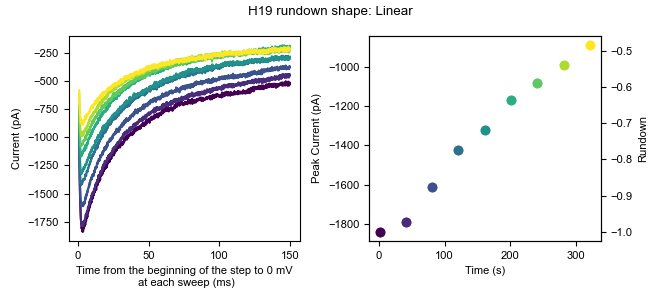

The file beside this chart, header and first rows:
0, 1, 2, 3, 4, 5, 6, 7, 8
-6.249, -7.839, -12.17, -10.62, -9.286, -11.69, -23.23, -5.515, -3.511
7.948, -4.684, -7.435, 3.579, -4.554, -18, -4.306, -5.515, -16.13
12.68, 3.203, 5.185, 13.04, 3.334, -0.6433, 0.4275, -2.36, -5.088
17.41, -6.261, 8.34, 8.311, -1.399, -5.376, -35.85, -0.7833, -5.088
11.1, -10.99, 5.185, 8.311, -17.17, -3.799, -18.5, -0.7833, 12.26
7.948, -25.19, -7.434, -7.463, -14.02, -11.69, -16.92, -2.36, -6.665
11.1, -1.529, 6.762, 0.4238, 9.643, 4.089, -4.306, 5.527, -0.3557
17.41, 11.09, 14.65, 14.62, 3.334, 16.71, 5.16, 11.84, 13.84
6.371, -12.57, -9.012, 6.734, -17.17, -0.6433, -23.23, -11.82, 5.954
-4.672, 4.78, -2.703, 14.62, -4.554, -10.11, -9.038, -10.25, 2.799
9.526, 3.203, -9.012, 2.002, -10.86, -8.531, -10.61, -7.093, 13.84
7.949, -1.529, 2.031, 2.002, -7.708, -8.53, -5.883, -5.515, 2.799
-7.826, -22.04, -9.012, -4.308, -14.02, -14.84, -27.97, -14.98, -5.088
3.216, 3.203, -2.702, 3.579, -7.709, -8.531, -23.23, 2.372, 7.531
11.1, 4.78, 2.03, 6.734, 0.1779, -6.954, -1.151, 3.949, 4.376
0.06059, -12.57, -18.48, -9.041, -29.79, -19.57, -7.461, -7.093, -16.13
0.06059, -7.839, -15.32, -5.886, -14.02, -8.531, -13.77, -11.83, -14.55
9.525, -1.529, 3.607, 6.734, 4.911, 10.4, 6.736, 8.682, 2.799
4.793, -14.15, -7.435, 0.4238, 0.1789, -2.221, -15.35, -7.093, -8.243
12.68, -7.839, 3.607, 5.156, -7.709, -13.26, -2.729, 5.527, -6.666
6.371, -6.261, 8.34, 13.04, -14.02, -2.221, 0.4275, 2.372, 2.799
4.793, 9.513, 5.185, 11.47, -10.86, -3.799, -7.461, -3.938, 4.376
14.26, 17.4, -4.28, 20.93, -14.02, 2.512, -10.61, -2.36, 5.954
18.99, -1.529, -10.59, 16.2, -9.286, 0.9337, 0.4265, 5.527, -1.934
7.948, -10.99, -16.9, 17.78, -21.91, -13.26, -20.08, -13.4, 1.222
4.793, 0.04849, -4.28, 16.2, -14.02, 4.089, -7.46, -2.36, 10.69
6.371, 7.936, 5.185, 0.4238, -6.131, 4.089, -1.15, 0.7947, 13.84
11.1, 11.09, 2.03, 16.2, 1.756, 0.9337, -1.151, 19.72, 7.531
14.26, 9.513, 3.607, 20.93, 11.22, 7.244, 13.05, 16.57, 13.84
12.68, -4.684, -1.125, 22.51, -6.131, -0.6433, -1.15, -3.937, 13.84
-4.672, -3.107, -12.17, 3.579, -20.33, -14.84, -15.35, -13.4, -12.98
6.371, -6.261, 0.4526, 14.62, -7.708, 10.4, -5.883, -0.7833, 9.109
3.216, -6.261, -10.59, 14.62, -18.75, 4.089, -5.883, -13.4, -14.55
6.37, -9.417, -5.857, 2.001, -20.33, -13.26, -18.5, -10.25, -14.55
3.216, -14.15, -5.857, 2.001, -14.02, -6.953, -16.92, -11.83, -14.55
6.371, -12.57, -5.857, 0.4248, -12.44, -2.22, -12.19, 2.373, -8.243
-6.249, -4.684, -9.012, 6.734, -6.131, 0.9337, -10.61, -0.7833, -11.4
7.948, 11.09, 17.8, 17.78, -4.554, 8.821, 2.004, -3.938, 1.221
30.03, 7.936, 5.185, 33.55, 8.066, 11.98, -1.15, 11.84, -0.3547
1.639, -18.88, -23.21, 8.312, -21.91, -0.6433, -18.5, 10.26, -9.82
9.525, 0.04849, -4.28, 24.09, -12.44, 5.666, 16.2, 16.57, -1.934
11.1, 15.82, 3.608, 27.24, 3.334, 13.55, 16.2, 13.41, -0.3547
6.37, -3.107, -12.17, 13.04, -4.554, -3.799, 5.159, -0.7833, -1.934
6.37, -1.529, 5.185, 16.2, -2.976, 15.13, -1.151, -0.7833, 4.376
12.68, 6.358, 6.762, 6.734, -10.86, -0.6433, -2.728, -11.83, 4.376
6.371, 14.25, 6.763, 16.2, 11.22, -10.11, 5.159, -5.515, 2.799
7.948, 11.09, 14.65, 11.47, 9.644, 5.667, 8.314, -0.7823, 12.26
7.948, 0.04949, 19.38, 11.47, 0.1789, 10.4, 6.737, -7.092, 7.532
15.83, -7.839, 8.34, 17.78, -7.709, 2.511, -4.306, -3.938, -1.934
14.26, 6.358, 6.762, 9.889, -4.554, -0.6443, 9.891, 8.682, -0.3557
4.793, -1.529, -12.17, -1.153, -2.976, -2.221, -9.038, 0.7947, -6.666
3.216, 0.04849, -18.48, 3.579, -7.709, -8.531, -16.92, -21.29, -19.28
6.371, 0.04949, -12.17, 6.734, -7.708, -5.375, -18.5, -14.98, -24.02
17.41, 3.203, 14.65, 13.04, -9.286, 0.9337, 3.582, 2.372, 5.954
7.948, 0.04949, 5.185, 25.66, -7.708, -0.6433, 11.47, 2.372, 9.109
0.06059, -3.106, -10.59, 16.2, -12.44, -11.69, -12.19, -8.67, 10.69
12.68, 11.09, 6.763, 8.312, -4.553, -0.6433, -4.305, -0.7833, 13.84
18.99, 6.359, 13.07, 22.51, 20.69, 4.089, 9.892, -3.937, 7.532
4.793, 0.04849, 5.185, 11.47, 4.911, 4.089, 0.4275, 2.372, -1.934
18.99, 22.13, 9.918, 38.28, 6.489, 16.71, 20.93, 11.84, 15.42
... 10,120 more rows
